Dataset: data (GitHub, tomstevns/Bacterial-Fungal-Detection). Classes: aero, Bacillus, Bor, Morganella, stapholococcus.

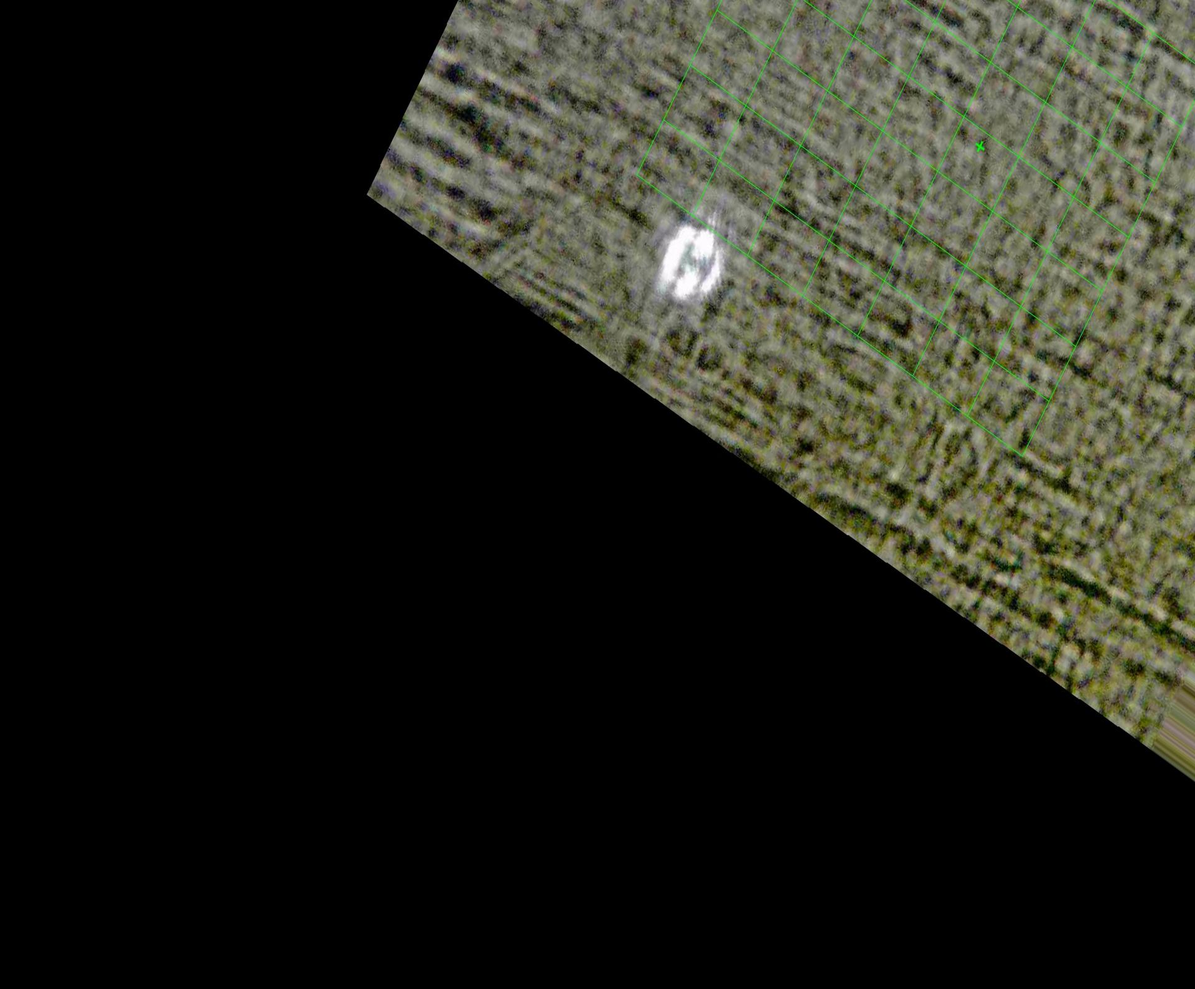
Label: Morganella

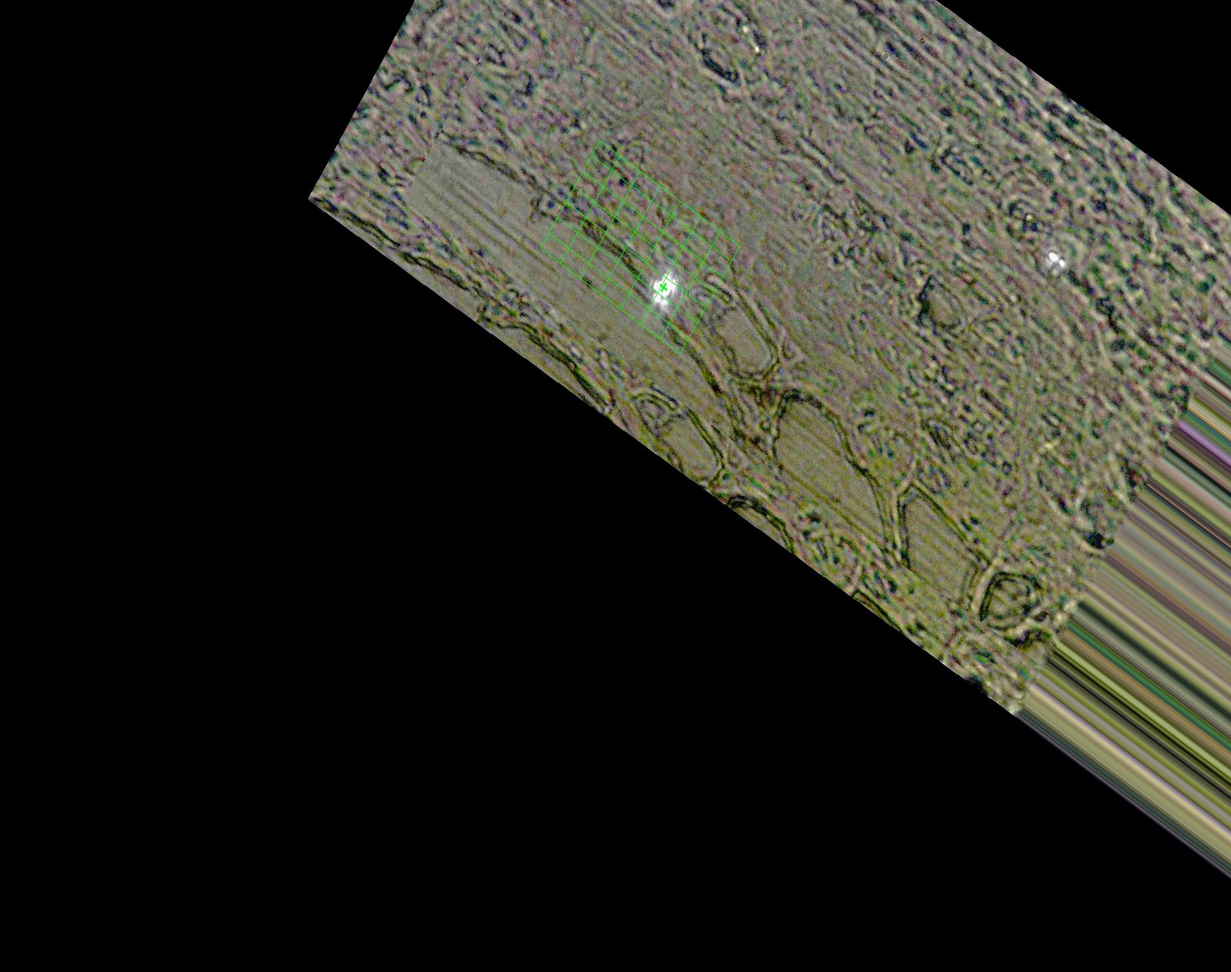
Label: Bacillus

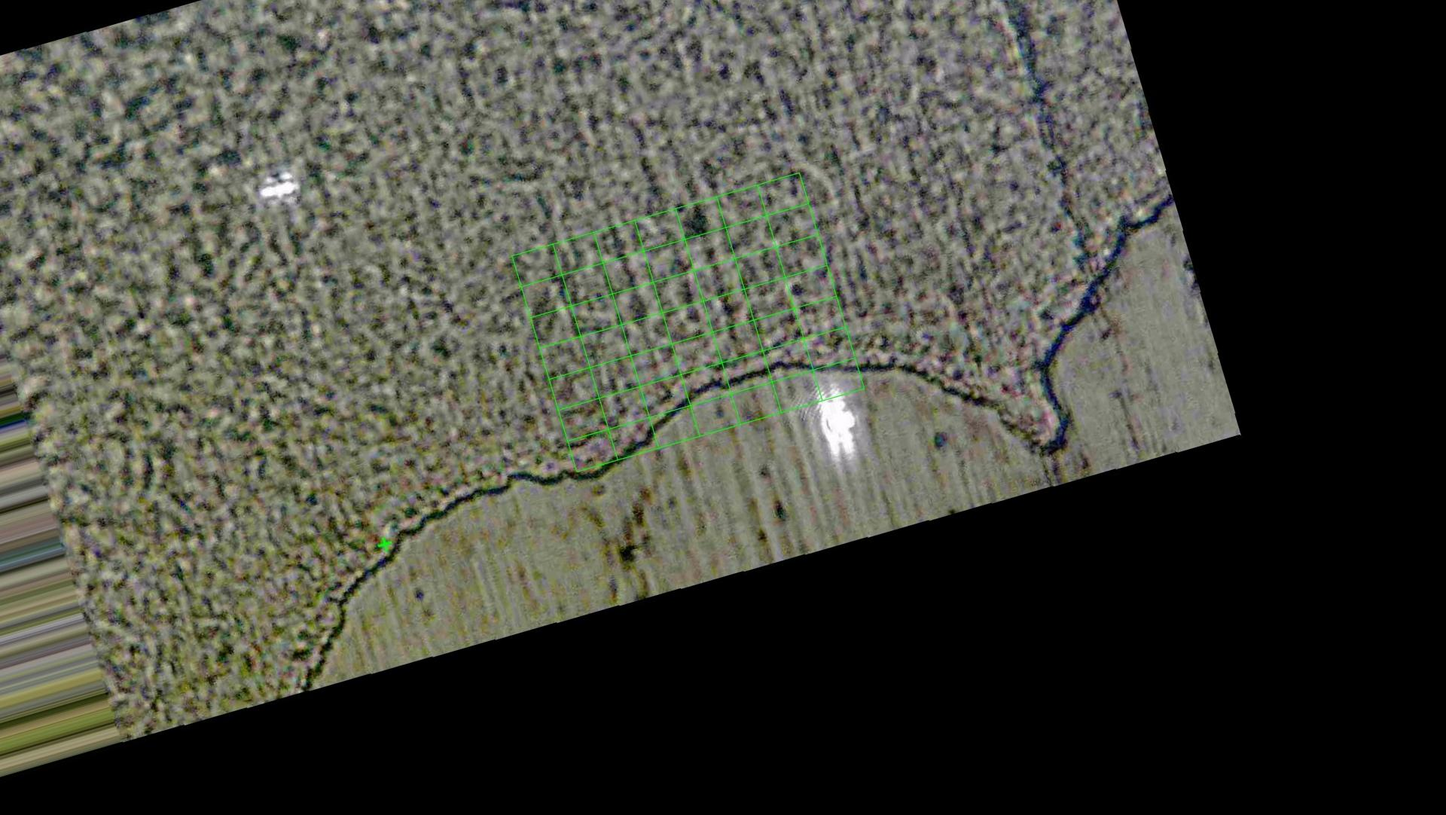
Label: stapholococcus

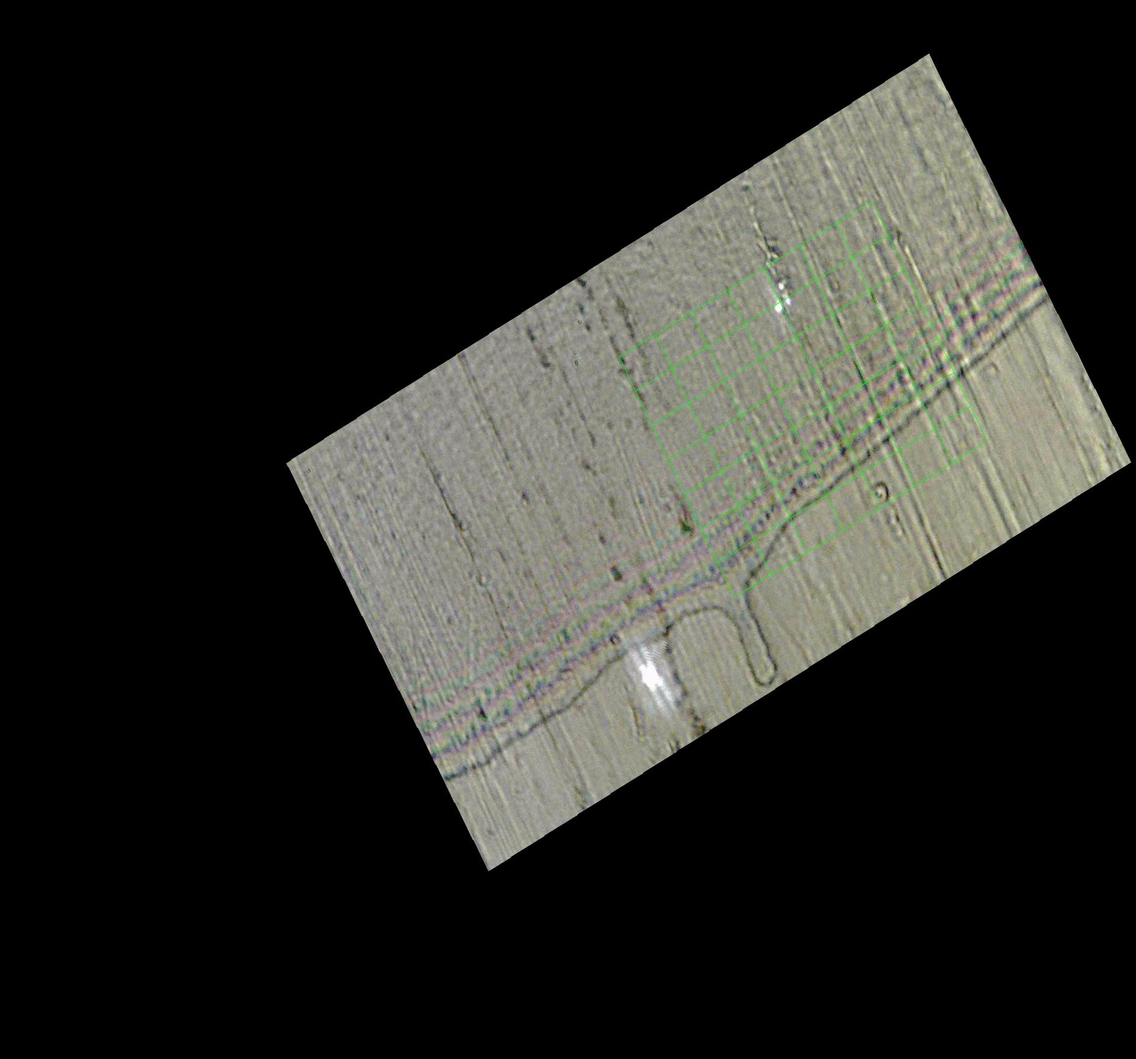
Label: Bor

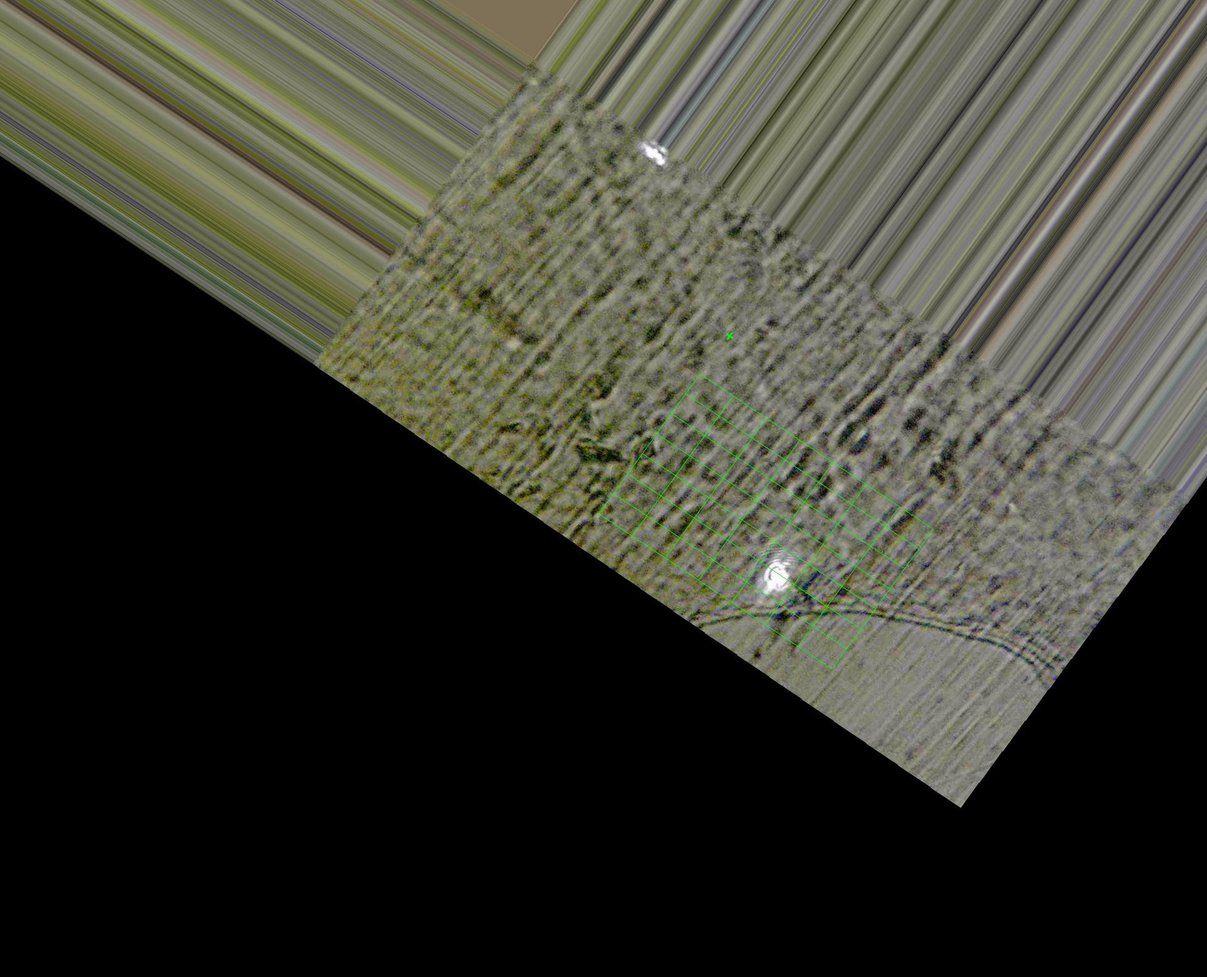
Label: aero

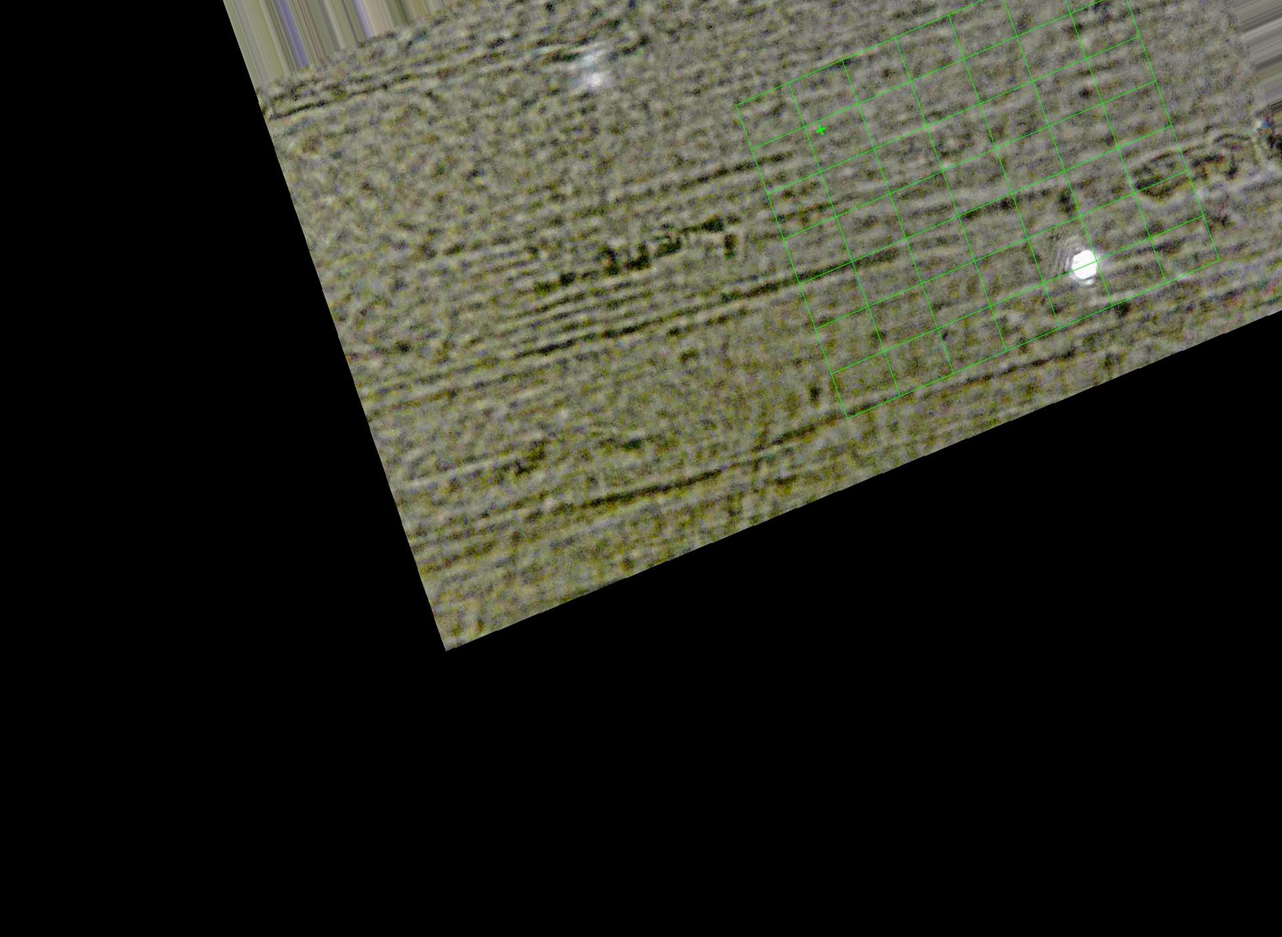
Label: Morganella
